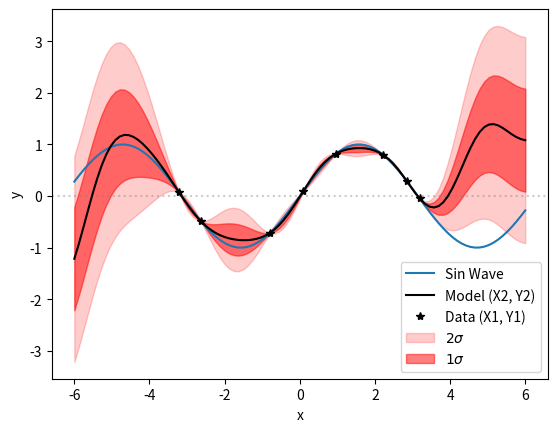

The matplotlib source for this figure:
import numpy as np
import scipy
import matplotlib.pyplot as plt

"""
Working from this tutorial...
[redacted]
"""

def GP(X1, y1, X2, kernel_func):
    """
    X1 and y1 are the data points and X2 is the range you want to
    perform the regression over so y2 is the fitted output.

    can think of 2 as the posterior and the kernel as a prior
    """
    sigma11 = kernel_func(X1, X1)
    sigma12 = kernel_func(X1, X2)
    sigma22 = kernel_func(X2, X2)
    solved = scipy.linalg.solve(sigma11, sigma12, assume_a='pos').T
    mu2 = solved @ y1 # technically this is the mean of 2 given the data 1 and assuming mu2=0
    sigma2 = sigma22 - (solved @ sigma12)
    return mu2, sigma2


def exponentiated_quadratic_kernel(xa, xb):
    matrix = []
    for i in range(len(xa)):
        row = []
        for j in range(len(xb)):
            row.append(np.exp(-1/2*(xa[i] - xb[j])**2))
        matrix.append(row)
    return np.array(matrix)

X1 = np.random.uniform(-4, 4, 8)
y1 = np.sin(X1)

X2 = np.linspace(-6, 6, 100)

mu2, sigma2 = GP(X1, y1, X2, exponentiated_quadratic_kernel)

s2 = np.sqrt(np.diag(sigma2))
y2 = np.random.multivariate_normal(mean=mu2, cov=sigma2)

plt.plot(X2, np.sin(X2), label='Sin Wave')
plt.axhline(0, ls=':', c='gray', alpha=0.4)
plt.plot(X2, y2, c='k', label='Model (X2, Y2)')
plt.plot(X1, y1, ls='', marker='*', c='k', label='Data (X1, Y1)')
plt.fill_between(X2, y2-2*s2, y2+2*s2, color='r', alpha=0.2, label=r'$2\sigma$')
plt.fill_between(X2, y2-s2, y2+s2, color='r', alpha=0.5, label=r'$1\sigma$')
plt.xlabel('x')
plt.ylabel('y')
plt.legend()
plt.savefig('basic_gp_sine_wave.png', dpi=300)
plt.show()
